pico-8 play session: no input (idle)

[t = 1 s] idle ~1s (no d-pad/buttons)
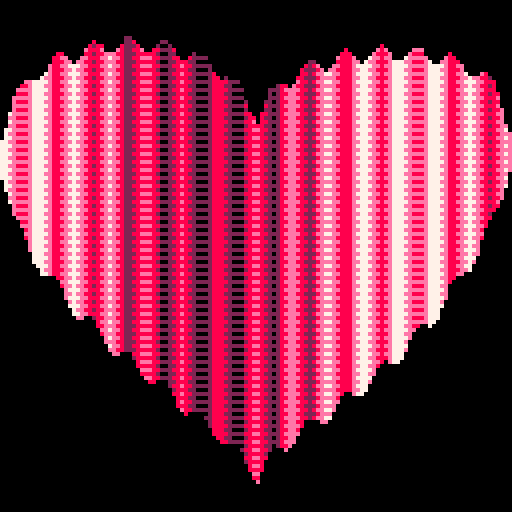
[t = 6 s] idle ~6s (no d-pad/buttons)
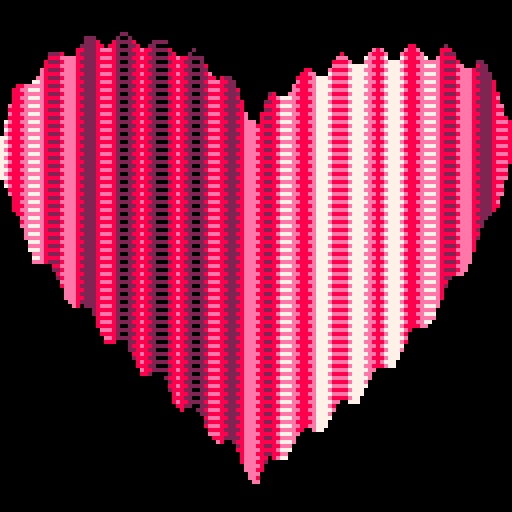
[t = 8 s] idle ~8s (no d-pad/buttons)
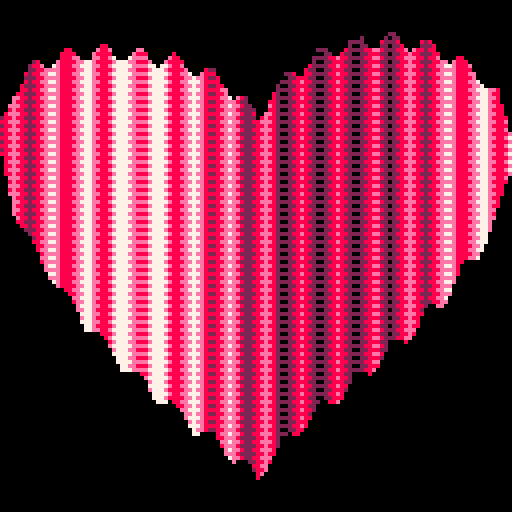

pico-8 cartridge
version 29
__lua__

--https://twitter.com/trasevol_dog/status/963812687804354560
-- [redacted]

--[[
  put this check_time function at the start of the cart
  make sure to call check_time() somehwere in the cart.
  in most tweetcarts, the bast place to do this is direclty before "flip()"
--]]
function check_time() 
  --id is stored in the parameters field
  my_id = stat(6)

  --the breadcrumb field is the name of the start cart + "," + the number of seconds we should play
  my_info = stat(100)
  --if we don't have it, stop checking
  if my_info == nil then
    return
  end

  breadcumb_parts = split(my_info, ",", true)
  start_cart_name = breadcumb_parts[1]
  max_time = breadcumb_parts[2]

  --check if we hit the max time
  if time() > max_time or btnp(1) then
    load(start_cart_name,"",my_id)
  end
end
--end of check_time

g="2288ee77"fillp(3855)c=cos::s::cls()a={}o=24p=9
for i=0,1,.02 do
x=64+64*sin(i)^3y=52+20*c(2*i)-52*c(i)+8*c(3*i)k=o-x
for j=0,k,sgn(k) do
w=flr(x+j)z=j/k*p+y*(1-j/k)o=x
if(a[w])h=4+2*c(t()+w/99)+2*c(t()+w/9)rect(w,a[w]+h,w,z+h,"0x"..sub(g,h,h+1))
a[w]=z end p=y end 
check_time()
flip()goto s
